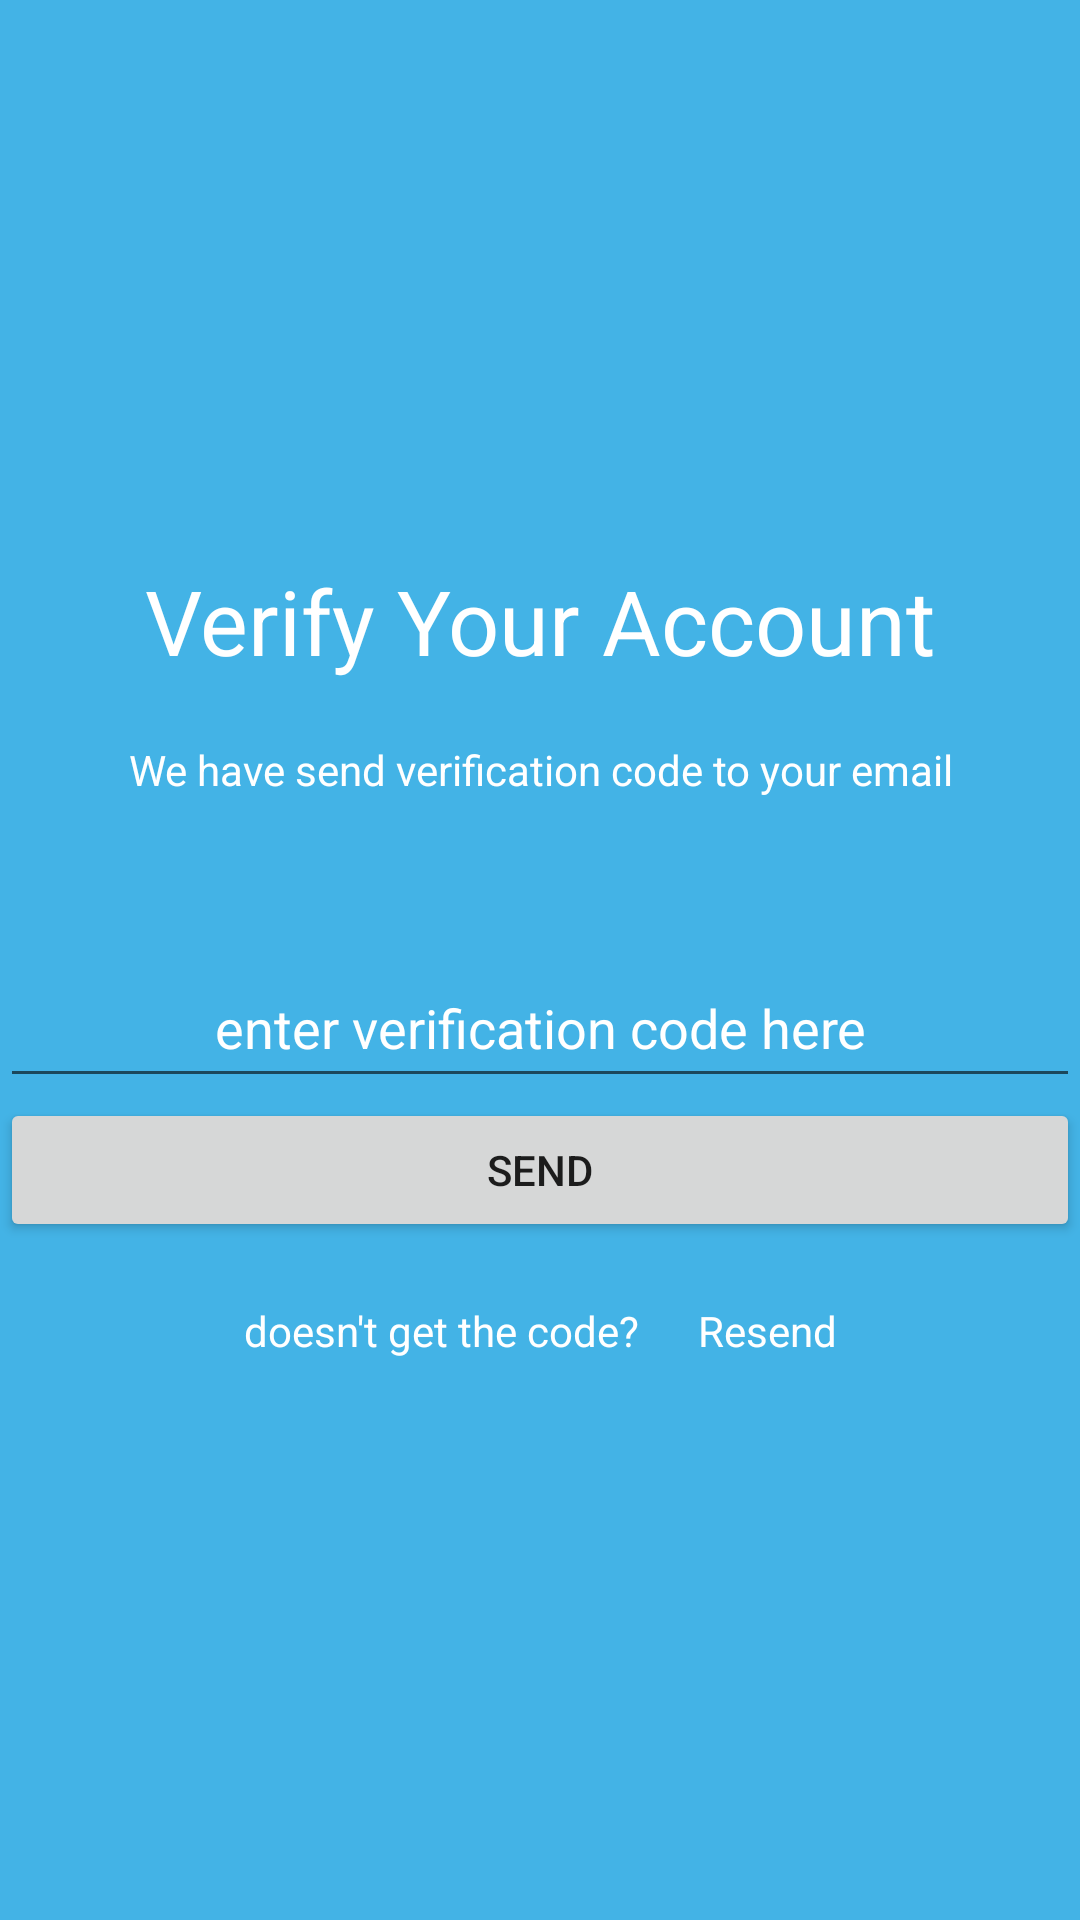

This screen was rendered from an Android layout file. Write that file and the resources it references.
<!-- AndroidManifest.xml: application theme Theme.BLOODSHARE -->
<!-- res/layout/activity_confirm.xml -->
<?xml version="1.0" encoding="utf-8"?>
<LinearLayout xmlns:android="http://schemas.android.com/apk/res/android"
    xmlns:app="http://schemas.android.com/apk/res-auto"
    xmlns:tools="http://schemas.android.com/tools"
    android:layout_width="match_parent"
    android:layout_height="match_parent"
    android:background="#43b3e6"
    android:gravity="center"
    android:orientation="vertical"
    tools:context=".Confirmation">

    <TextView
        android:id="@+id/textView5"
        android:layout_width="match_parent"
        android:layout_height="wrap_content"
        android:gravity="center"
        android:text="Verify Your Account"
        android:textColor="#FFFFFF"
        android:textSize="30sp" />

    <Space
        android:layout_width="match_parent"
        android:layout_height="20dp" />

    <TextView
        android:id="@+id/textView6"
        android:layout_width="match_parent"
        android:layout_height="wrap_content"
        android:gravity="center"
        android:text="We have send verification code to your email"
        android:textColor="#FFFFFF" />

    <Space
        android:layout_width="match_parent"
        android:layout_height="50dp" />

    <EditText
        android:id="@+id/edtotp"
        android:layout_width="match_parent"
        android:layout_height="50dp"
        android:ems="10"
        android:gravity="center"
        android:hint="enter verification code here"
        android:inputType="number"
        android:textColor="#FFFFFF"
        android:textColorHint="#FFFFFF" />

    <Button
        android:id="@+id/btn_send"
        android:layout_width="match_parent"
        android:layout_height="wrap_content"
        android:text="SEND" />

    <Space
        android:layout_width="match_parent"
        android:layout_height="20dp" />

    <LinearLayout
        android:layout_width="match_parent"
        android:layout_height="wrap_content"
        android:gravity="center"
        android:orientation="horizontal">

        <TextView
            android:id="@+id/textView2"
            android:layout_width="wrap_content"
            android:layout_height="wrap_content"
            android:layout_weight="1"
            android:gravity="right"
            android:text="doesn't get the code?"
            android:textColor="#FFFFFF" />

        <TextView
            android:id="@+id/txtklikregister"
            android:layout_width="wrap_content"
            android:layout_height="wrap_content"
            android:layout_weight="1"
            android:paddingLeft="20dp"
            android:text="Resend"
            android:textColor="#FFFFFF" />
    </LinearLayout>
</LinearLayout>
<!-- resources referenced by this layout -->
<resources>
  <style name="Theme.BLOODSHARE" parent="Theme.MaterialComponents.DayNight.DarkActionBar">
          
          <item name="colorPrimary">@color/purple_500</item>
          <item name="colorPrimaryVariant">@color/purple_700</item>
          <item name="colorOnPrimary">@color/white</item>
          
          <item name="colorSecondary">@color/teal_200</item>
          <item name="colorSecondaryVariant">@color/teal_700</item>
          <item name="colorOnSecondary">@color/black</item>
          
          <item name="android:statusBarColor">?attr/colorPrimaryVariant</item>
          
      </style>
  <color name="purple_500">#047BDA</color>
  <color name="purple_700">#43b3e6</color>
  <color name="white">#FFFFFFFF</color>
  <color name="teal_200">#FF03DAC5</color>
  <color name="teal_700">#FF018786</color>
  <color name="black">#FF000000</color>
</resources>
